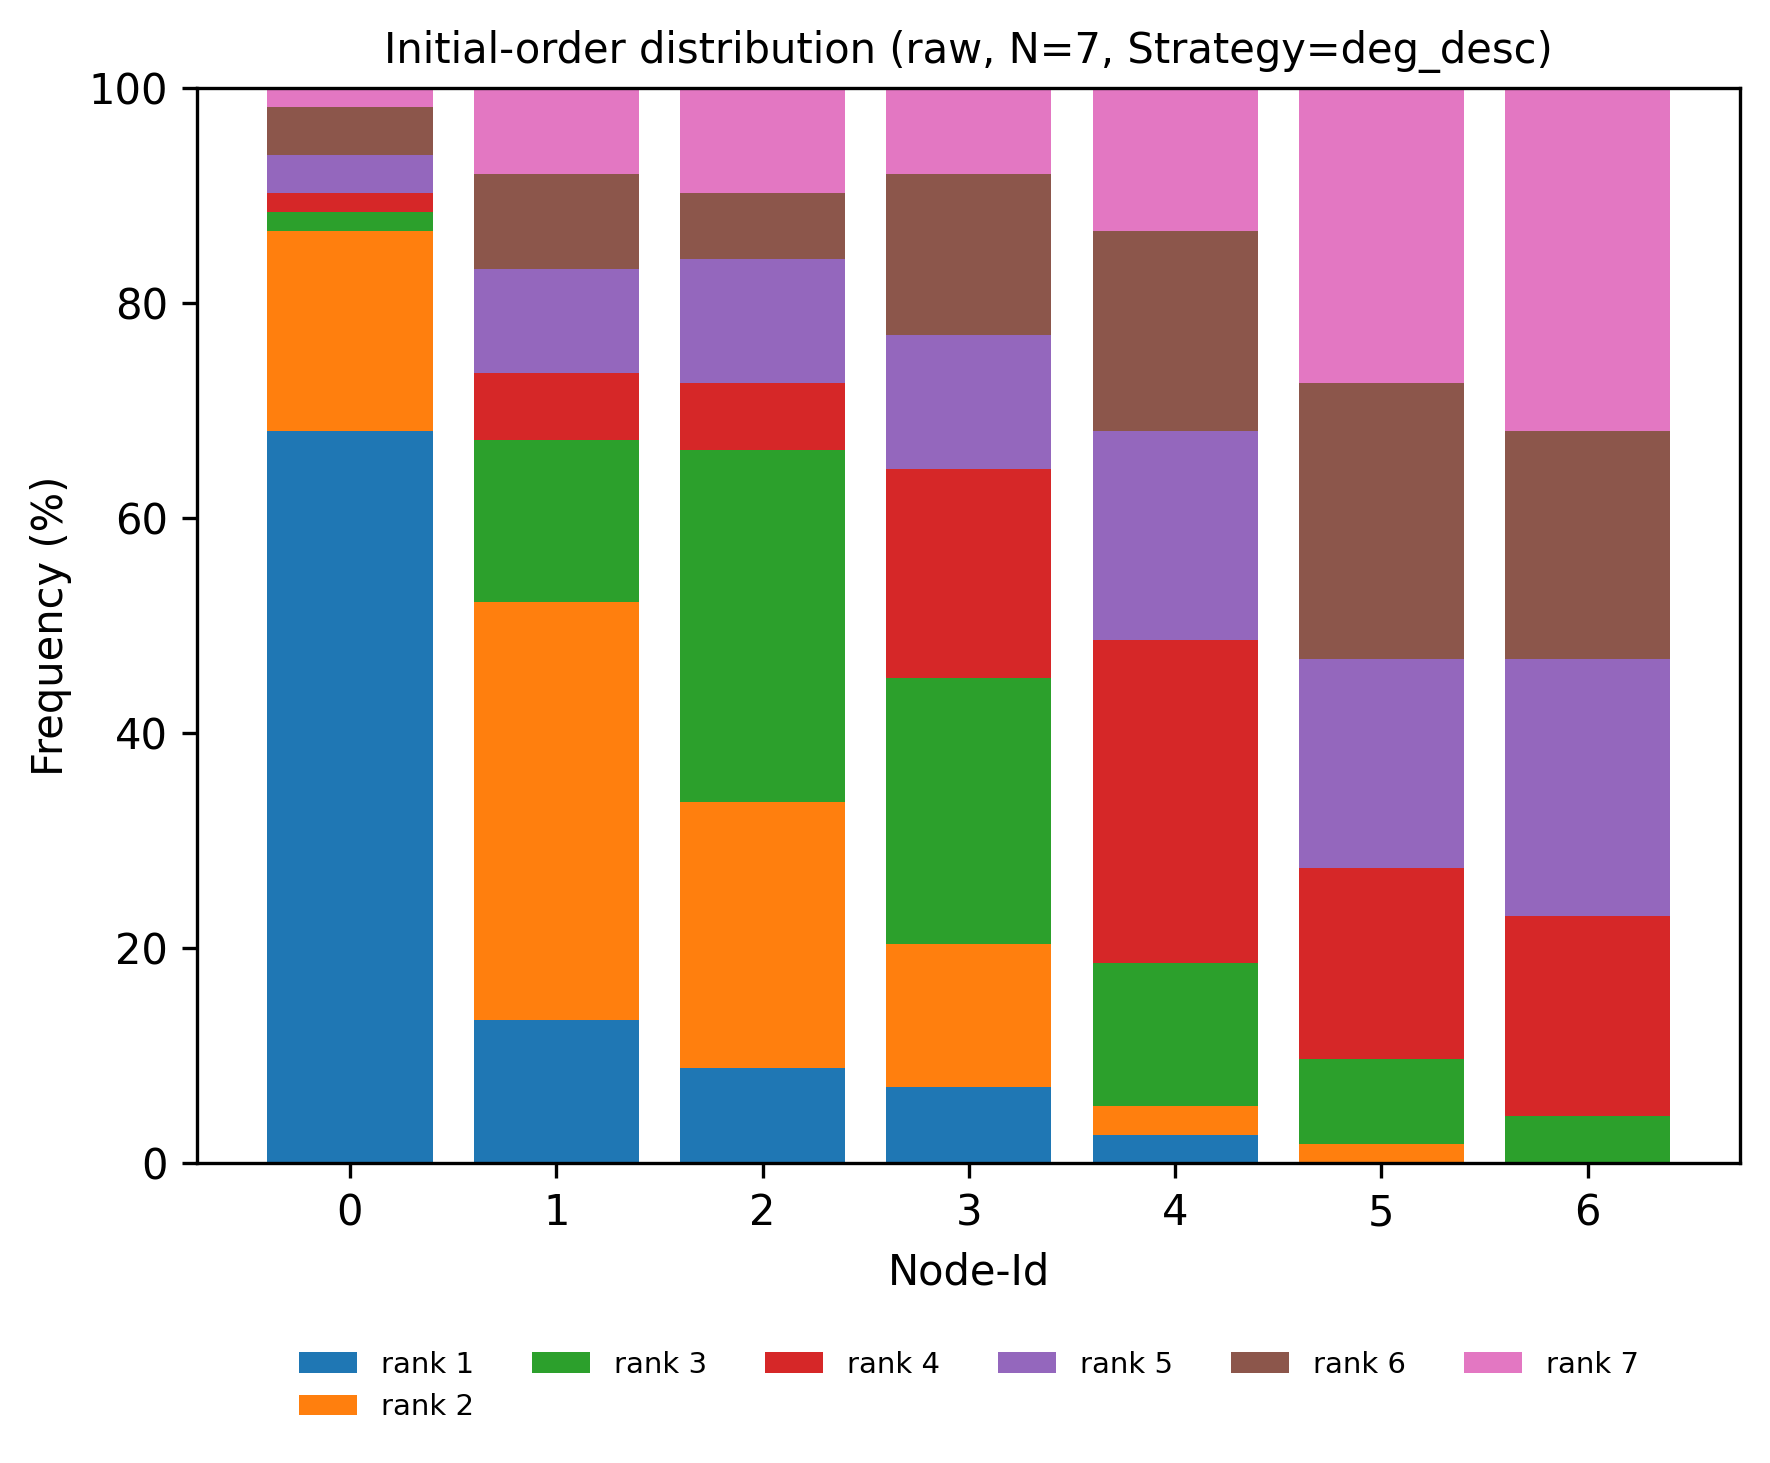

Values plotted in this chart, from the file beside it:
node, rank, count, ratio
0, 1, 77, 0.6814
0, 2, 21, 0.1858
0, 3, 2, 0.0177
0, 4, 2, 0.0177
0, 5, 4, 0.0354
0, 6, 5, 0.04425
0, 7, 2, 0.0177
1, 1, 15, 0.1327
1, 2, 44, 0.3894
1, 3, 17, 0.1504
1, 4, 7, 0.06195
1, 5, 11, 0.09735
1, 6, 10, 0.0885
1, 7, 9, 0.07965
2, 1, 10, 0.0885
2, 2, 28, 0.2478
2, 3, 37, 0.3274
2, 4, 7, 0.06195
2, 5, 13, 0.115
2, 6, 7, 0.06195
2, 7, 11, 0.09735
3, 1, 8, 0.0708
3, 2, 15, 0.1327
3, 3, 28, 0.2478
3, 4, 22, 0.1947
3, 5, 14, 0.1239
3, 6, 17, 0.1504
3, 7, 9, 0.07965
4, 1, 3, 0.02655
4, 2, 3, 0.02655
4, 3, 15, 0.1327
4, 4, 34, 0.3009
4, 5, 22, 0.1947
4, 6, 21, 0.1858
4, 7, 15, 0.1327
5, 1, 0, 0.0
5, 2, 2, 0.0177
5, 3, 9, 0.07965
5, 4, 20, 0.177
5, 5, 22, 0.1947
5, 6, 29, 0.2566
5, 7, 31, 0.2743
6, 1, 0, 0.0
6, 2, 0, 0.0
6, 3, 5, 0.04425
6, 4, 21, 0.1858
6, 5, 27, 0.2389
6, 6, 24, 0.2124
6, 7, 36, 0.3186
